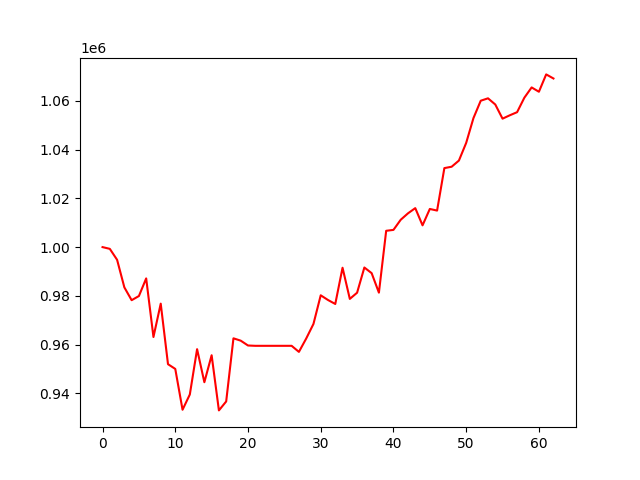

Source data for this figure (header and first rows):
, 0
0, 1000000
1, 999285
2, 994797
3, 983485
4, 978233
5, 979933
6, 987166
7, 963139
8, 976808
9, 951990
10, 950045
11, 933304
12, 939554
13, 958151
14, 944591
15, 955660
16, 933037
17, 936706
18, 962595
19, 961633
20, 959652
21, 959521
22, 959521
23, 959521
24, 959521
25, 959521
26, 959521
27, 957029
28, 962489
29, 968490
30, 980235
31, 978306
32, 976679
33, 991540
34, 978761
35, 981297
36, 991633
37, 989323
38, 981321
39, 1006688
40, 1007059
41, 1011219
42, 1013852
43, 1015982
44, 1008926
45, 1015641
46, 1014978
47, 1032395
48, 1032959
49, 1035487
50, 1042741
51, 1052900
52, 1060026
53, 1061013
54, 1058482
55, 1052670
56, 1054060
57, 1055326
58, 1061271
59, 1065479
... 3 more rows
